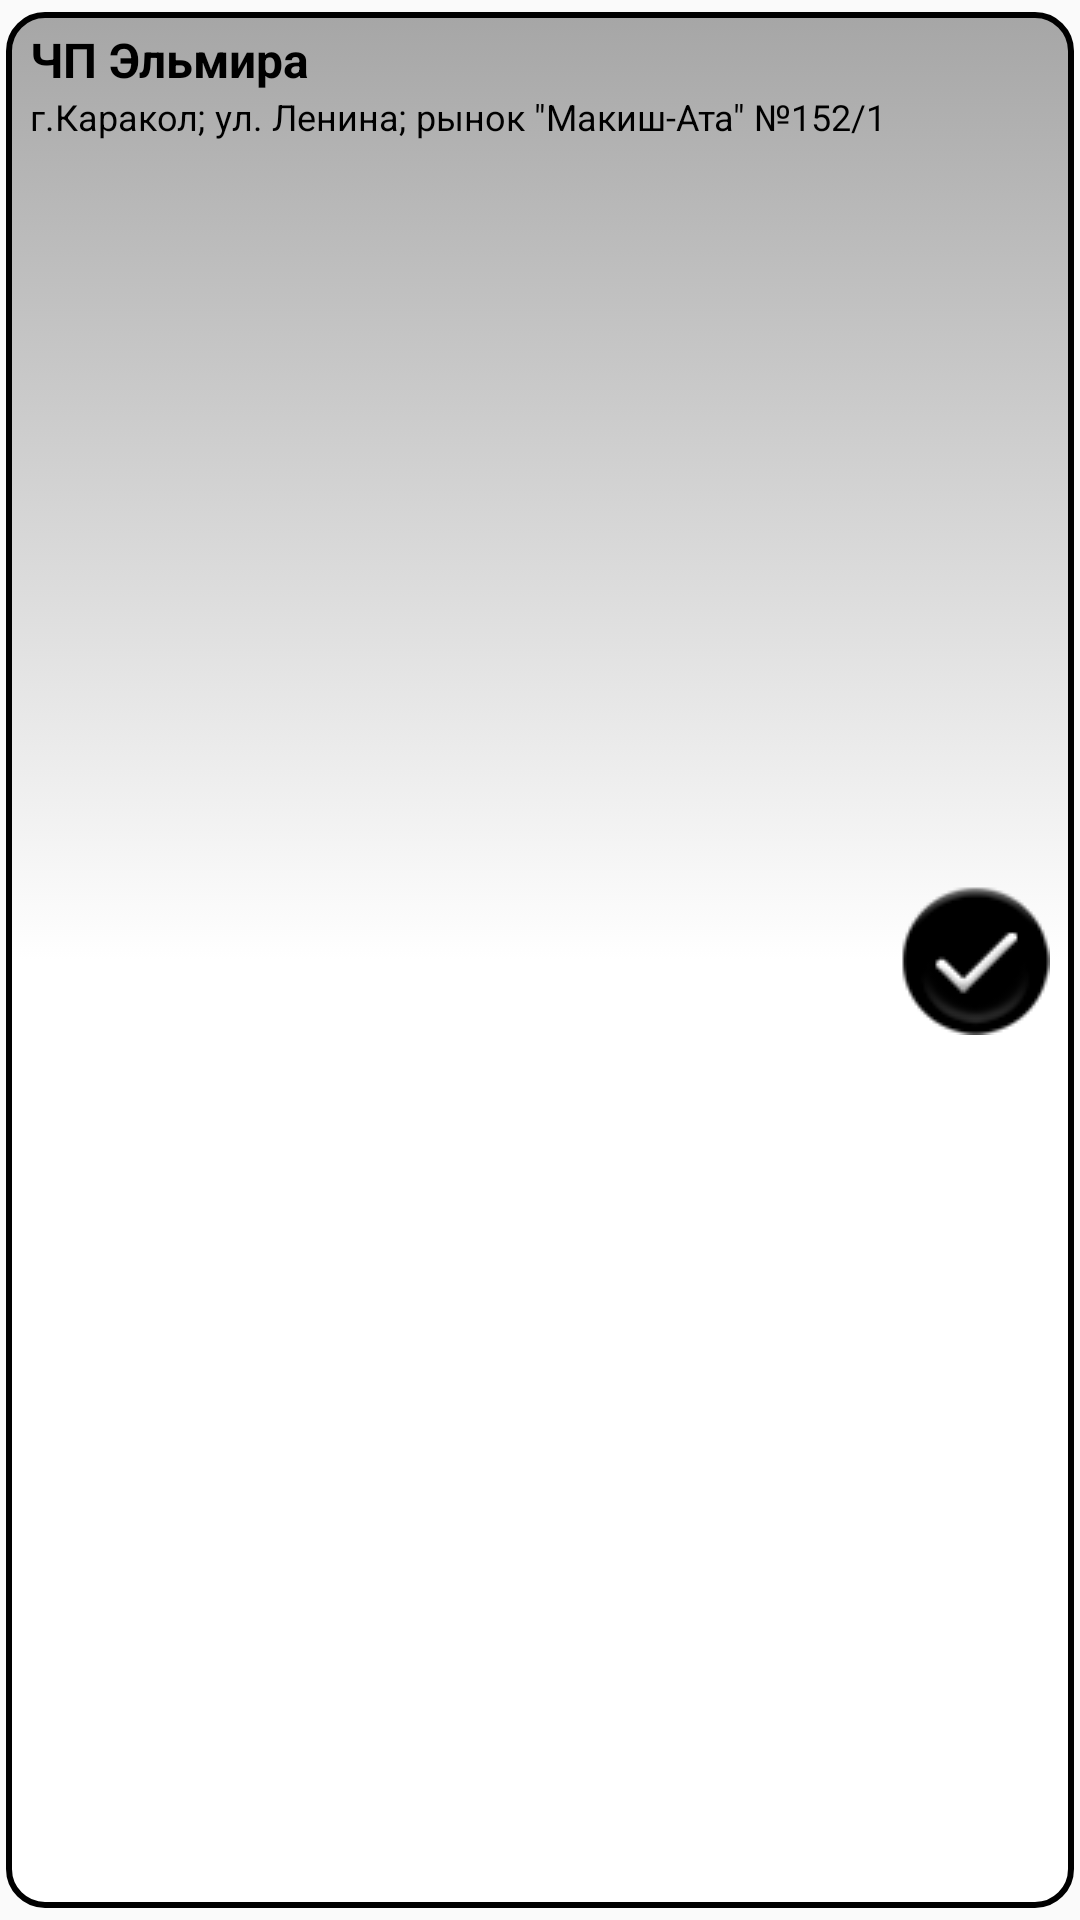

Here is an Android app screen rendered from its layout file. Give the layout XML and the strings, colors and styles it references.
<!-- AndroidManifest.xml: application theme Theme.AppCompat.Light.DarkActionBar -->
<!-- res/layout/mt_list_klients_content.xml -->
<?xml version="1.0" encoding="utf-8"?>
<androidx.constraintlayout.widget.ConstraintLayout xmlns:android="http://schemas.android.com/apk/res/android"
    xmlns:app="http://schemas.android.com/apk/res-auto"
    xmlns:tools="http://schemas.android.com/tools"
    android:id="@+id/Forma_ConstraintLayout"
    android:layout_width="match_parent"
    android:layout_height="wrap_content"
    android:descendantFocusability="blocksDescendants">


    <androidx.constraintlayout.widget.ConstraintLayout
        android:id="@+id/listDayWeek_ClientCardClient"
        android:layout_width="match_parent"
        android:layout_height="match_parent"
        android:layout_marginStart="2dp"
        android:layout_marginTop="4dp"
        android:layout_marginEnd="2dp"
        android:layout_marginBottom="4dp"
        android:background="@drawable/selector_listrectlcear"
        app:layout_constraintBottom_toBottomOf="parent"
        app:layout_constraintEnd_toEndOf="parent"
        app:layout_constraintStart_toStartOf="parent"
        app:layout_constraintTop_toTopOf="parent">


        <CheckBox
            android:id="@+id/listDayWeek_CheckBox"
            android:layout_width="wrap_content"
            android:layout_height="50dp"
            android:button="@drawable/checkbox_selector"
            app:layout_constraintBottom_toBottomOf="parent"
            app:layout_constraintEnd_toEndOf="parent"
            app:layout_constraintTop_toTopOf="parent" />

        <TextView
            android:id="@+id/listDayWeek_INN"
            android:layout_width="wrap_content"
            android:layout_height="wrap_content"
            android:maxLength="14"
            android:visibility="gone"
            tools:visibility="gone"
            android:text="TextView" />

        <TextView
            android:id="@+id/listDayWeek_ClientUID"
            android:layout_width="wrap_content"
            android:layout_height="wrap_content"
            android:text="TextView"
            android:visibility="gone"
            tools:visibility="gone" />

        <TextView
            android:id="@+id/listDayWeek_ClientName"
            android:layout_width="0dp"
            android:layout_height="wrap_content"
            android:inputType="textMultiLine"
            android:maxLines="3"
            android:text="ЧП Эльмира"
            android:textColor="@color/black"
            android:textSize="16sp"
            android:textStyle="bold"
            app:layout_constraintBottom_toTopOf="@+id/listDayWeek_ClientAdress"
            app:layout_constraintEnd_toStartOf="@+id/listDayWeek_CheckBox"
            app:layout_constraintStart_toStartOf="parent"
            app:layout_constraintTop_toTopOf="parent" />

        <TextView
            android:id="@+id/listDayWeek_ClientAdress"
            android:layout_width="0dp"
            android:layout_height="wrap_content"
            android:layout_below="@+id/listDayWeek_ClientName"
            android:inputType="textMultiLine"
            android:maxLines="3"
            android:text='г.Каракол; ул. Ленина; рынок "Макиш-Ата" №152/1'
            android:textColor="@color/black"
            android:textSize="12sp"
            app:layout_constraintEnd_toStartOf="@+id/listDayWeek_CheckBox"
            app:layout_constraintStart_toStartOf="@+id/listDayWeek_ClientName"
            app:layout_constraintTop_toBottomOf="@+id/listDayWeek_ClientName" />
    </androidx.constraintlayout.widget.ConstraintLayout>

</androidx.constraintlayout.widget.ConstraintLayout>
<!-- resources referenced by this layout -->
<resources>
  <!-- drawable checkbox_selector (drawable) -->
  <?xml version="1.0" encoding="utf-8"?>
  <selector xmlns:android="http://schemas.android.com/apk/res/android">
      <item android:drawable="@drawable/checkbox_click" android:state_checked="true"/>
      <item android:drawable="@drawable/checkbox_back" android:state_checked="false"/>
  </selector>
  <!-- drawable selector_listrectlcear (drawable) -->
  <?xml version="1.0" encoding="utf-8"?>
  <selector xmlns:android="http://schemas.android.com/apk/res/android" >
  
      <item android:drawable="@drawable/back_spinner_list" android:state_focused="true" android:state_pressed="false"/>
      <item android:drawable="@drawable/back_spinner_list" android:state_focused="true" android:state_pressed="true"/>
      <item android:drawable="@drawable/back_group_click" android:state_focused="false" android:state_pressed="true"/>
      <item android:drawable="@drawable/back_spinner_list"></item>
  
  </selector>
  <!-- drawable checkbox_click: png bitmap (drawable, 6335 bytes) -->
  <!-- drawable checkbox_back: png bitmap (drawable, 4882 bytes) -->
  <!-- drawable back_spinner_list (drawable) -->
  <?xml version="1.0" encoding="utf-8"?>
  <shape xmlns:android="http://schemas.android.com/apk/res/android"
      android:shape="rectangle" >
  
      <corners android:radius="12dp" />
  
      <gradient
          android:angle="90"
          android:startColor="@color/white"
          android:centerColor="@color/white"
          android:endColor="#A6A6A6"
          android:type="linear" />
  
      <stroke
          android:width="2dp"
          android:color="#000000" />
  
      <padding
          android:bottom="5dp"
          android:left="8dp"
          android:right="8dp"
          android:top="5dp" />
  
  </shape>
  <!-- drawable back_group_click (drawable) -->
  <?xml version="1.0" encoding="utf-8"?>
  <shape xmlns:android="http://schemas.android.com/apk/res/android"
      android:shape="rectangle" >
  
      <corners android:radius="15dp" />
  
      <gradient
          android:angle="90"
          android:endColor="#00000000"
          android:startColor="#000000"
          android:type="linear" />
  
      <stroke
          android:width="2dp"
          android:color="#000000" />
  
      <padding
          android:bottom="5dp"
          android:left="8dp"
          android:right="8dp"
          android:top="5dp" />
  
  </shape>
  <!-- not gathered from this repository: default colours our renderer supplied (Android Studio template values) -->
  <color name="black">#FF000000</color>
  <color name="white">#FFFFFFFF</color>
</resources>
